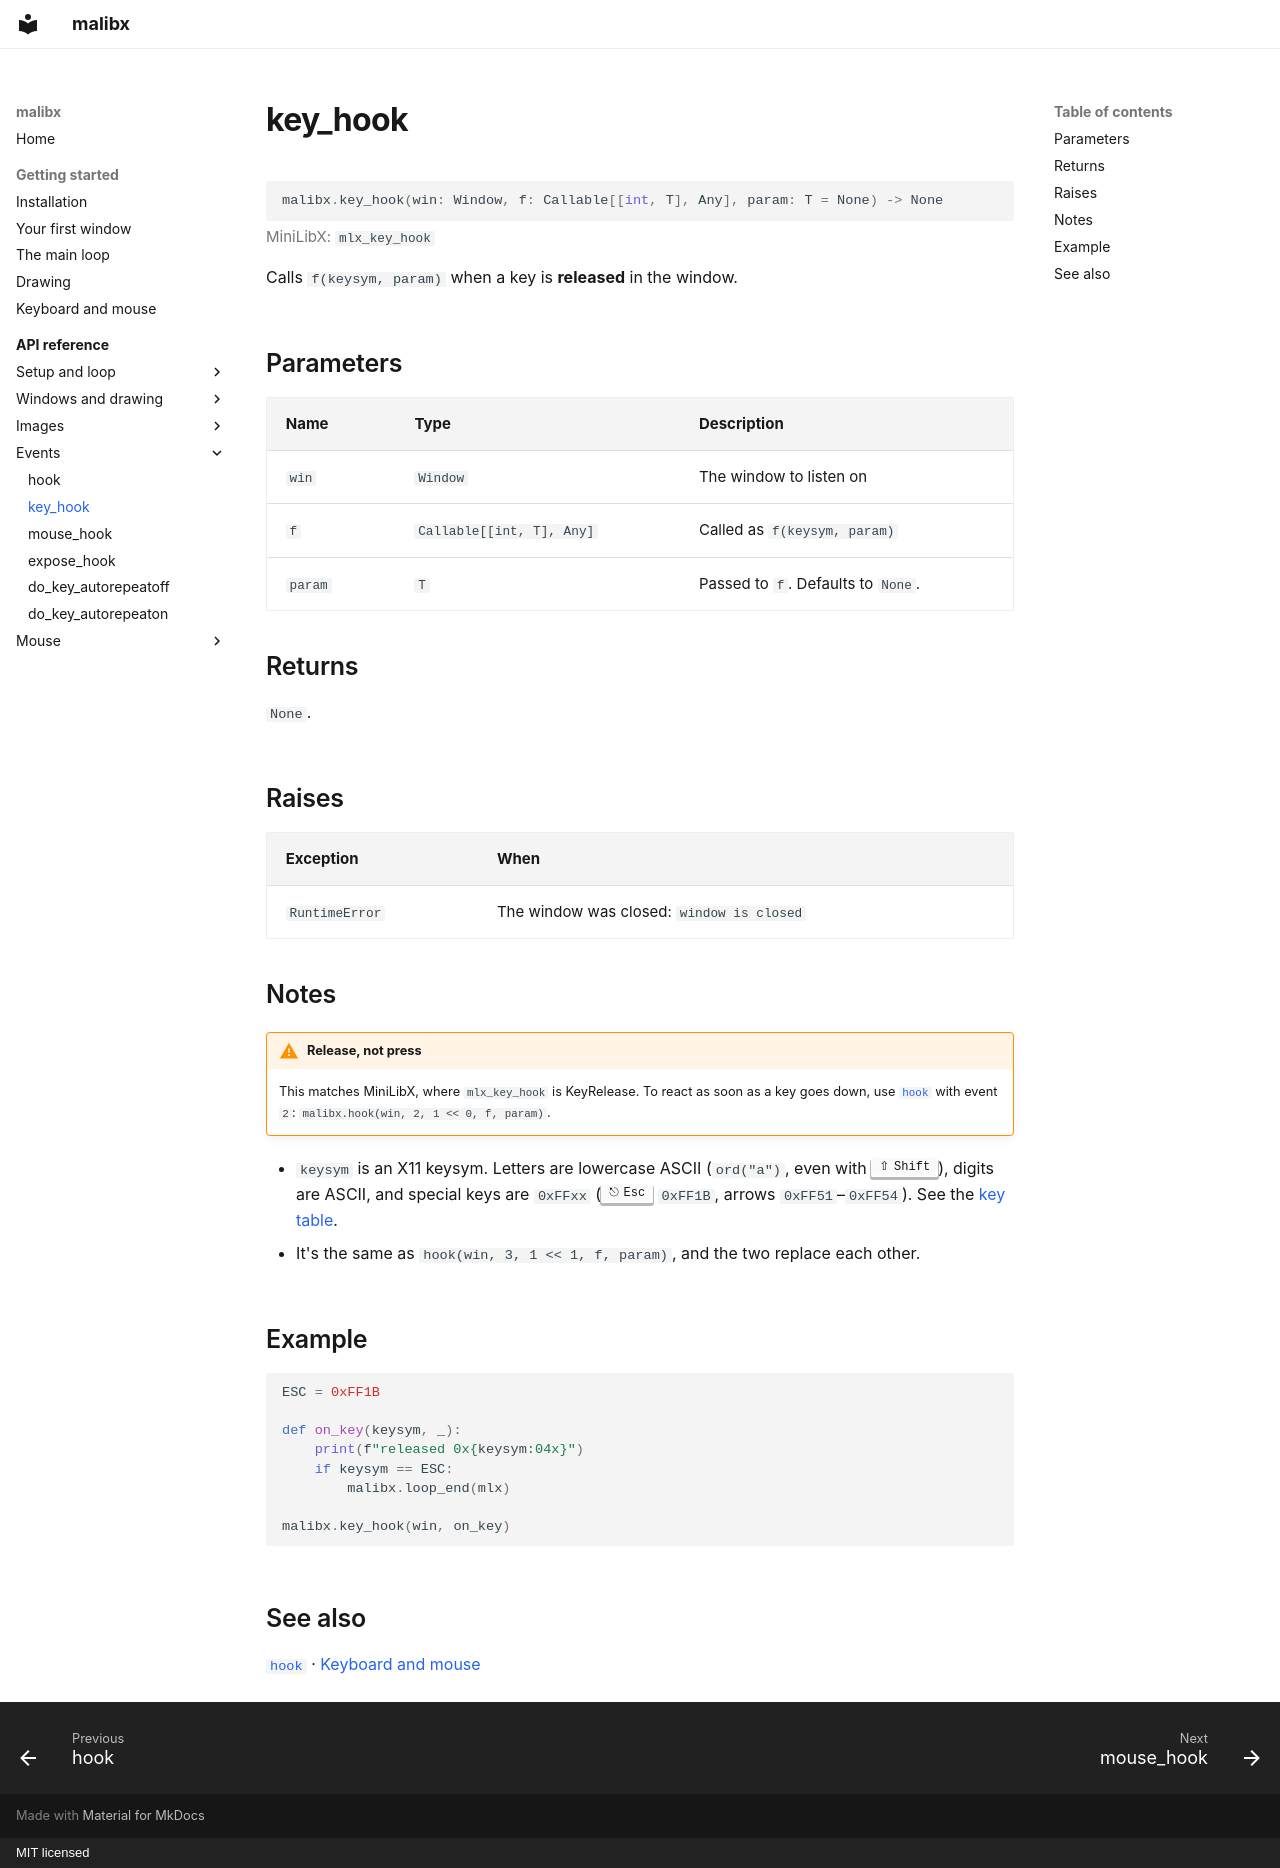

repository: 0xmthan/malibx · page: reference/key_hook/index.html · generator: mkdocs · copyright: MIT licensed

# key_hook

```python
malibx.key_hook(win: Window, f: Callable[[int, T], Any], param: T = None) -> None
```

<p class="mx-mlx">MiniLibX: <code>mlx_key_hook</code></p>

Calls `f(keysym, param)` when a key is **released** in the window.

## Parameters

| Name | Type | Description |
|---|---|---|
| `win` | `Window` | The window to listen on |
| `f` | `Callable[[int, T], Any]` | Called as `f(keysym, param)` |
| `param` | `T` | Passed to `f`. Defaults to `None`. |

## Returns

`None`.

## Raises

| Exception | When |
|---|---|
| `RuntimeError` | The window was closed: `window is closed` |

## Notes

!!! warning "Release, not press"
    This matches MiniLibX, where `mlx_key_hook` is KeyRelease. To react as
    soon as a key goes down, use [`hook`](hook.md) with event `2`:
    `malibx.hook(win, 2, 1 << 0, f, param)`.

- `keysym` is an X11 keysym. Letters are lowercase ASCII (`ord("a")`, even
  with ++shift++), digits are ASCII, and special keys are `0xFFxx`
  (++esc++ `0xFF1B`, arrows `0xFF51`–`0xFF54`). See the
  [key table](../getting-started/input.md#keys).
- It's the same as `hook(win, 3, 1 << 1, f, param)`, and the two replace
  each other.

## Example

```python
ESC = 0xFF1B

def on_key(keysym, _):
    print(f"released 0x{keysym:04x}")
    if keysym == ESC:
        malibx.loop_end(mlx)

malibx.key_hook(win, on_key)
```

## See also

[`hook`](hook.md) · [Keyboard and mouse](../getting-started/input.md)
